14-way image classification set "Dataset" from GitHub (MaulaIlma/Indonesian-Batik-Recognition-Using-GLCM-and-CDH-Methods); label vocabulary: Bandung, Bogor, Ciamis, Cimahi, Cirebon, Garut, Indramayu, Kabupaten Bandung, Kabupaten Cirebon, Kabupaten Tasikmalaya, Kuningan, Majalengka, Sumedang, Tasikmalaya.

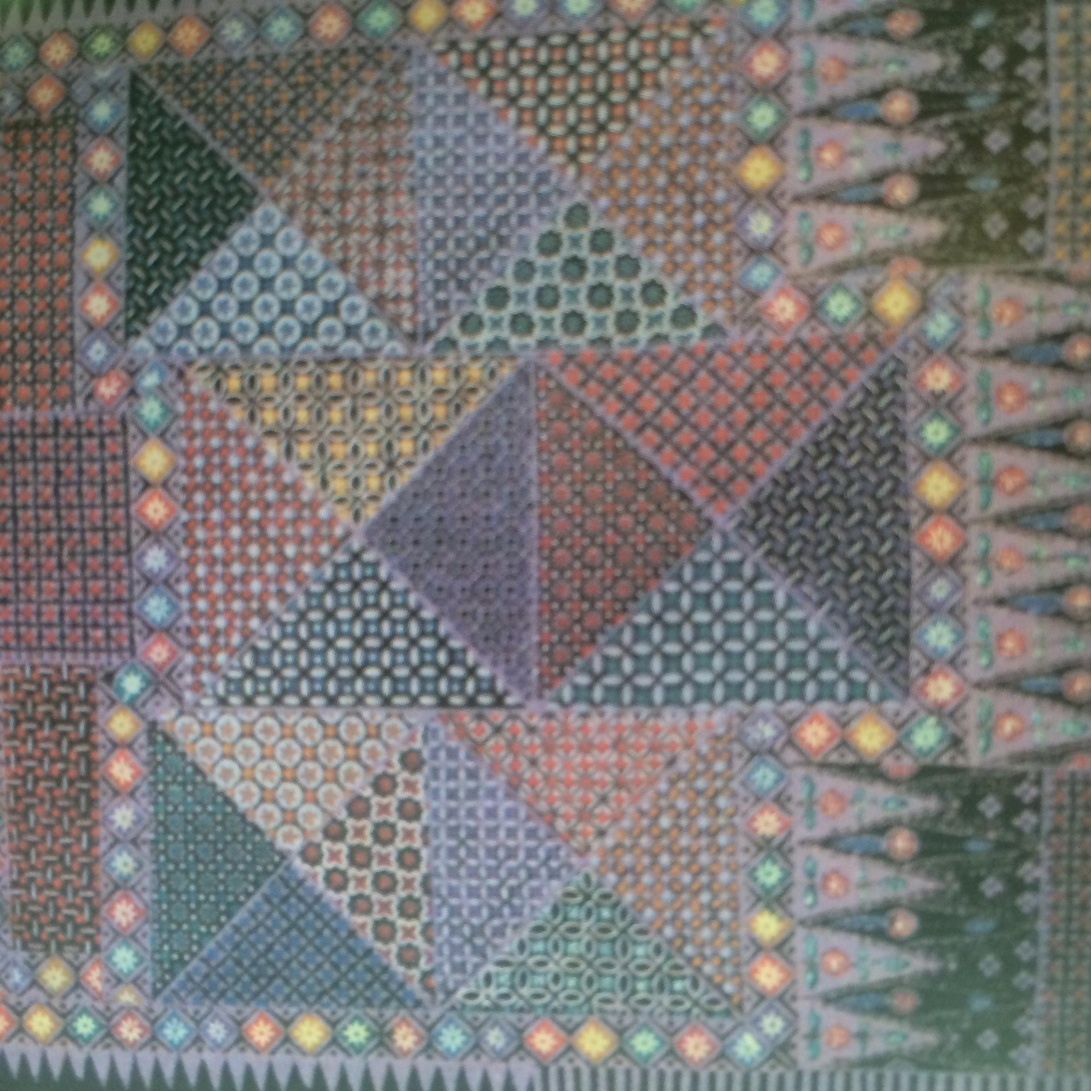
Label: Bandung

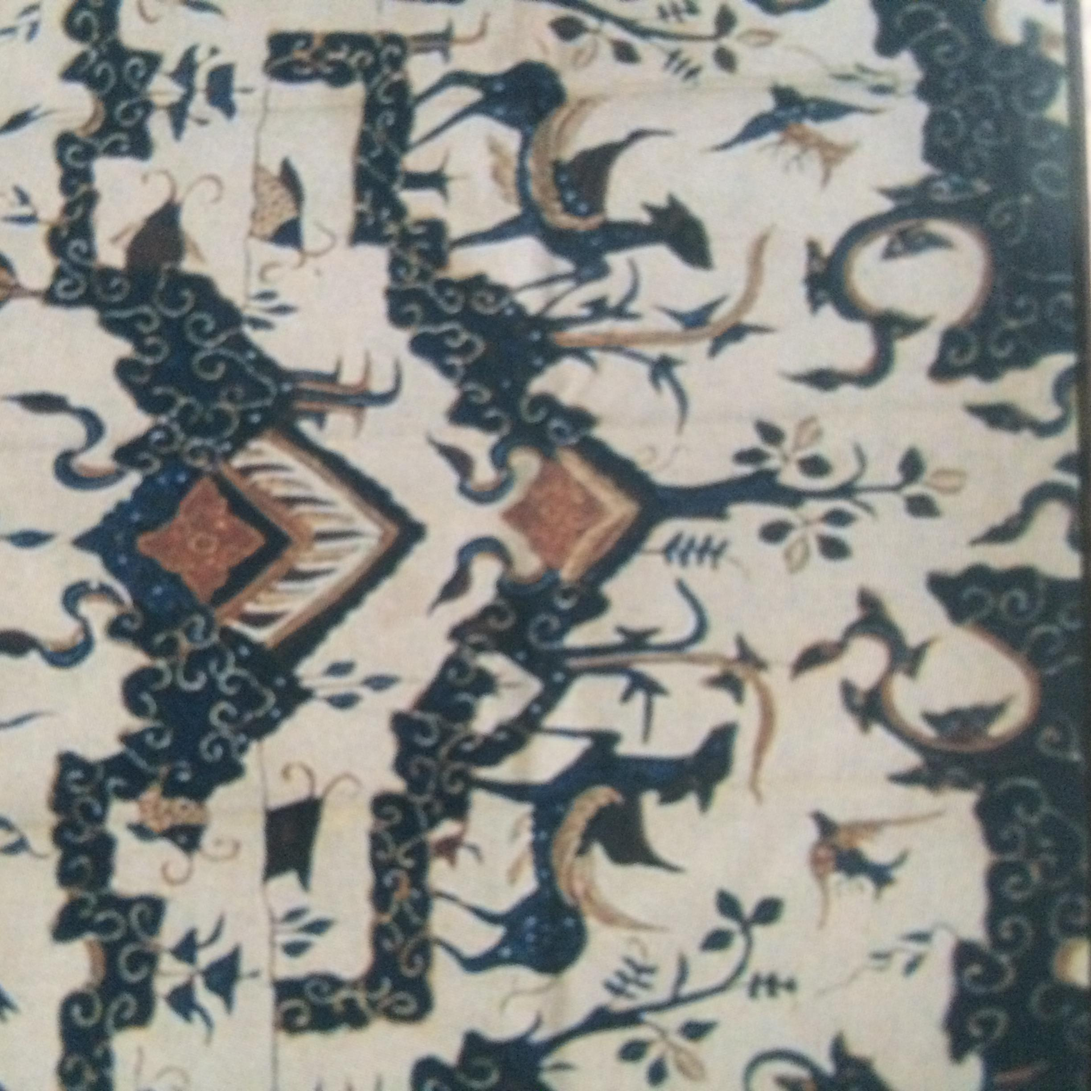
Label: Cirebon

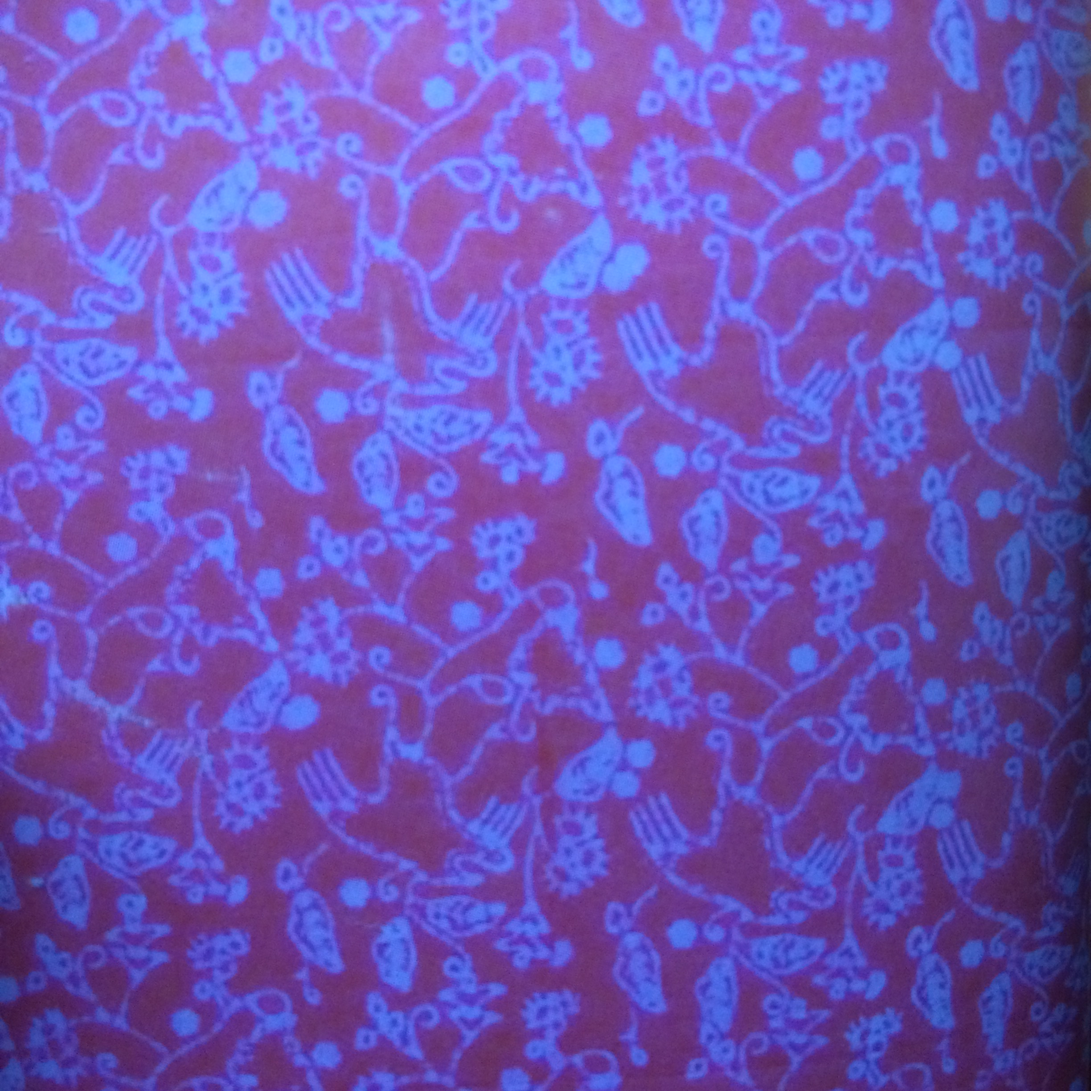
Label: Sumedang

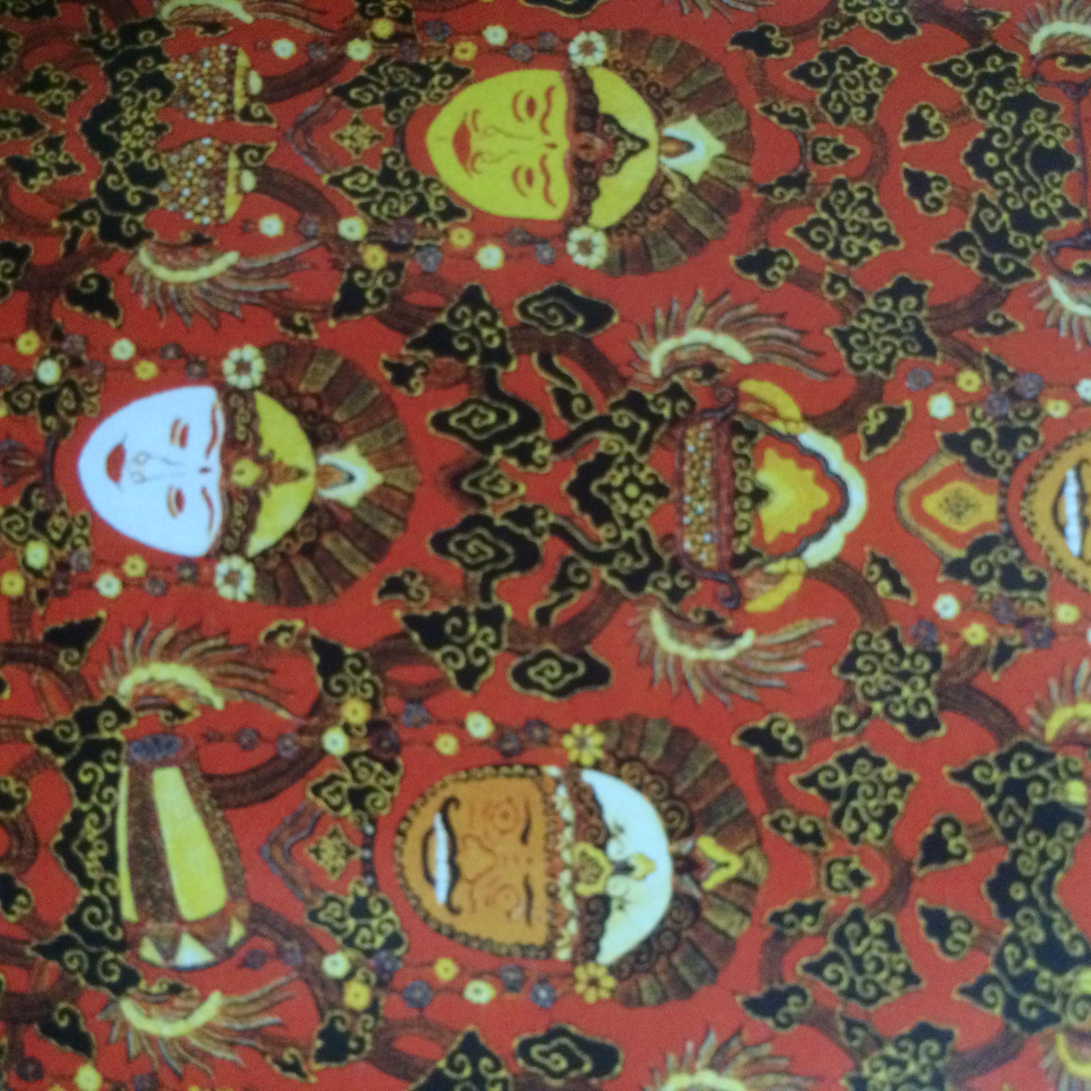
Label: Kabupaten Cirebon

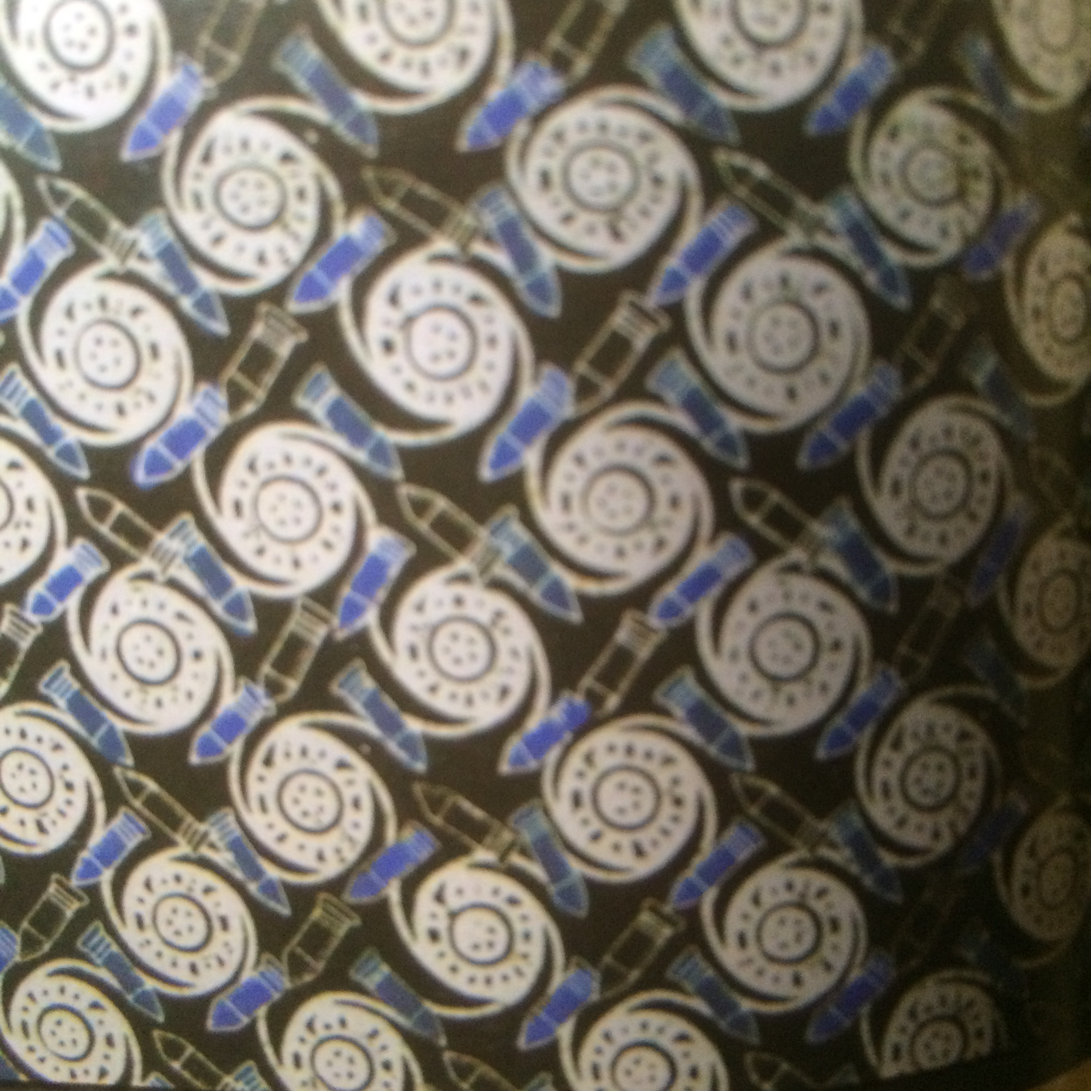
Label: Cimahi

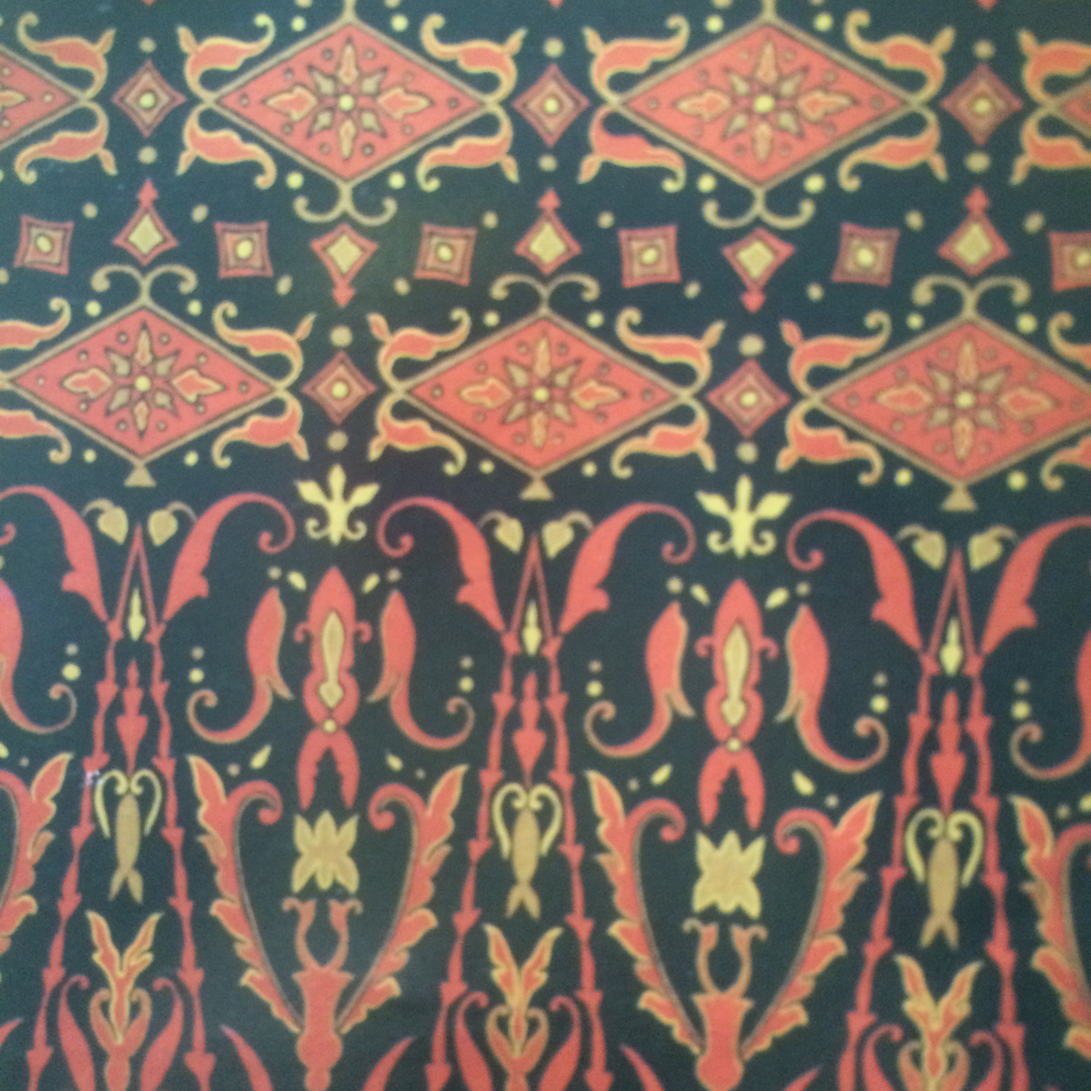
Label: Kabupaten Bandung
